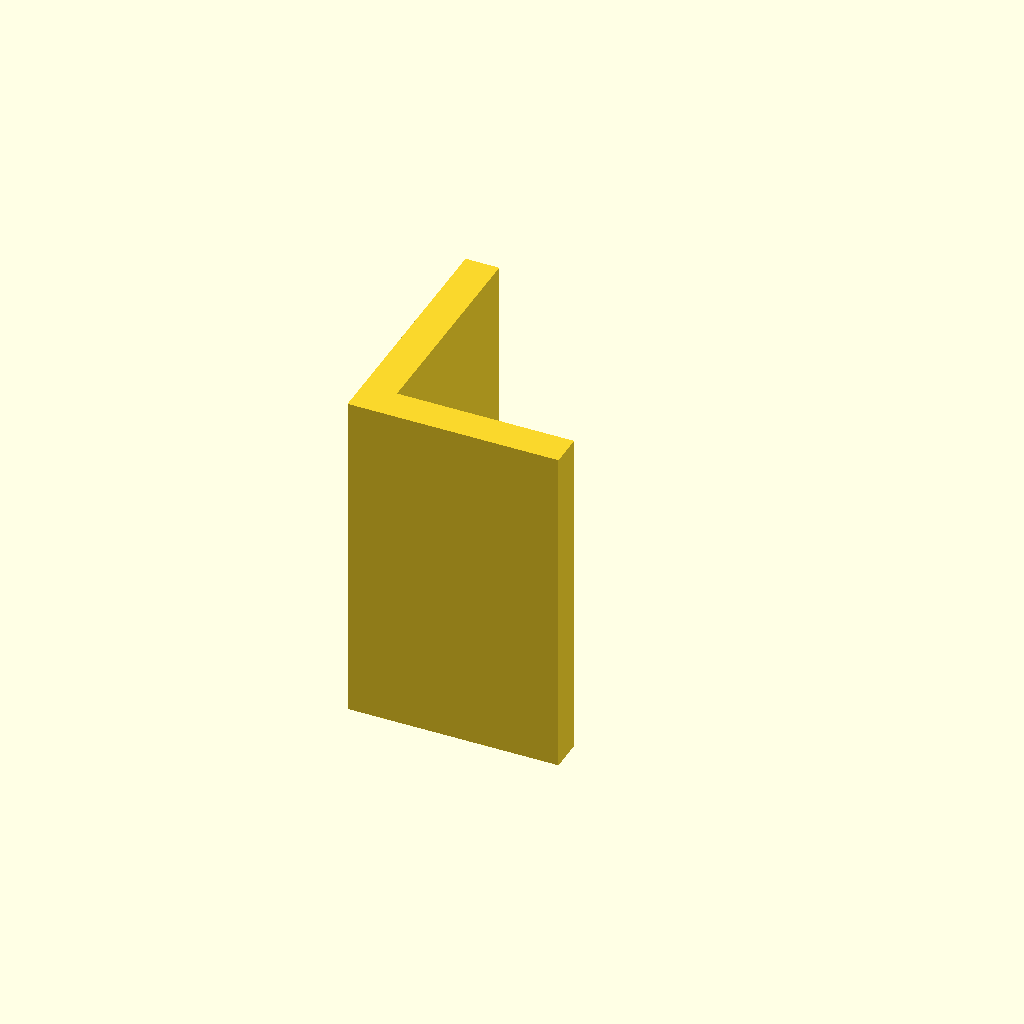
Cell 1: rendered with the file's own defaults.
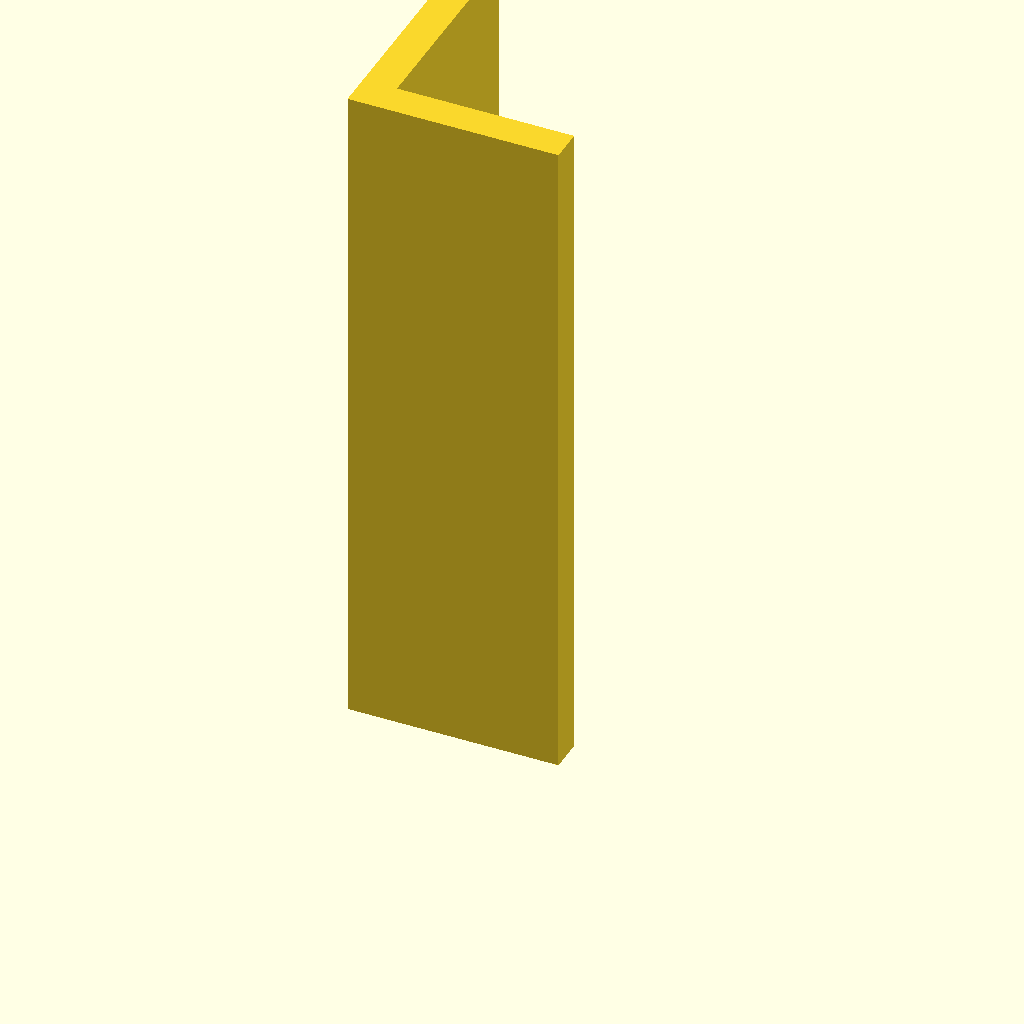
Cell 2: the same model with plate_t = 160.
One fixed orthographic camera (rotation 55°, 0°, 25°; colour scheme Cornfield) for every cell.
OpenSCAD source file optional_data/data/sketch3/structsections/part_0009.scad:
$fn = 32;

// ----------------------------------------------------------------------
// Structural section: angle 50 x 60 mm
// ----------------------------------------------------------------------

// --- parameters (mm) ---
sec_w = 50;               // leg width, X
sec_h = 60;               // leg height, Y
flange_t = 8;             // leg thickness
plate_t = 80;             // cut length, Z (extrusion height)
fit_tol = 0.05;           // declared fit tolerance (prompt contract)
free_tol = 0.2;           // declared free tolerance (prompt contract)

profile = [[0, 0], [50, 0], [50, 8], [8, 8], [8, 60], [0, 60]];  // primary outline, 6 points, counter clockwise

// --- the one profile operation ---
linear_extrude(height = plate_t) polygon(points = profile);
Customizer parameters (derived from the source; name, type, default, range or options):
sec_w: number, default 50
sec_h: number, default 60
flange_t: number, default 8
plate_t: number, default 80
fit_tol: number, default 0.05
free_tol: number, default 0.2
